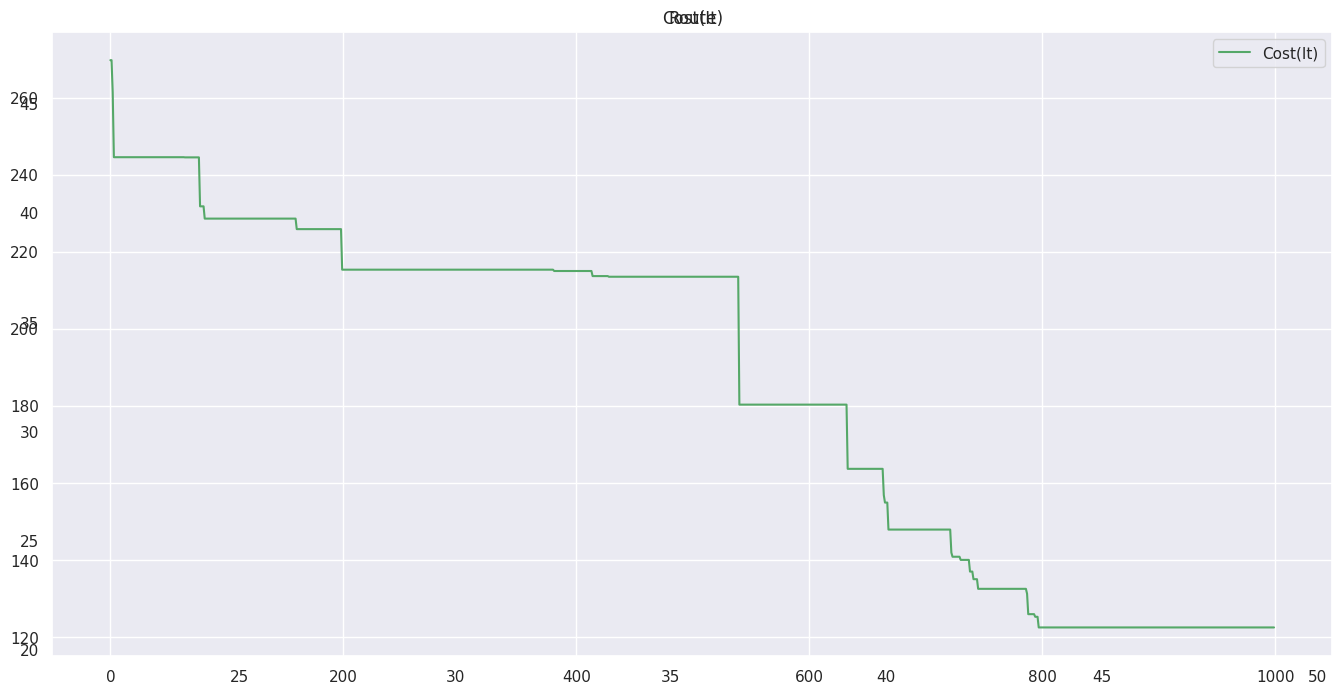

The script that saved this image:
"""
Created on Fri Jun 12 15:38:36 2020

[redacted]

University of Dokuz Eylul in Turkey
"""
import numpy as np
import matplotlib.pyplot as plt
import seaborn as sns

class SA(object):
    def __init__(self,n,maxit,maxitpermtemp,T0):
        self.n = n #number of citiy 
        self.maxit = maxit
        self.maxitpermtemp = maxitpermtemp
        self.x = np.random.randint(20,50,self.n)
        self.y = np.random.randint(20,50,self.n)
        self.D = np.zeros((self.n,self.n))
        self.tour = np.random.permutation(self.n)
        self.bestcost = np.zeros((self.maxit,1))
        self.sol = {"tour":self.tour,"cost":self.cost(self.tour)}
        self.T = T0
        self.T0 = T0
        for i in range(0,self.n-1):
            for j in range(self.n):
                self.D[i,j]=np.sqrt((self.x[i]-self.x[j])**2+(self.y[i]-self.y[j])**2)
                self.D[j,i]=self.D[i,j]
        
    
    def swap(self,route):
        ix=np.random.permutation(len(route))
        i1=ix[1]
        i2=ix[2]
        newroute = np.copy(route)
        newroute[i1],newroute[i2] = newroute[i2],newroute[i1]
        return newroute
    
    def cost(self,route):
        L=0 
        route = np.append(route,route[0])
        for i in range(self.n):
            L=L+self.D[route[i],route[i+1]]
        return L
    
    def main(self):
        
        sol_tour = self.tour
        sol_cost = self.cost(sol_tour)
        
        bestsol_tour = sol_tour 
        bestsol_cost = sol_cost
        
        for it in range(self.maxit):
            for it2 in range(self.maxitpermtemp):
                newsol_tour = self.swap(sol_tour)
                newsol_cost = self.cost(newsol_tour)
                
                if newsol_cost < sol_cost:
                    sol_cost = newsol_cost
                    sol_tour = newsol_tour

                else:
                    delta = (newsol_cost - sol_cost)
                    p = np.exp(-delta/self.T)
                    
                    if np.random.rand() < p:
                        sol_cost = newsol_cost
                        sol_tour = newsol_tour
             
                if sol_cost < bestsol_cost:
                    bestsol_cost = sol_cost
                    bestsol_tour = sol_tour
            
            self.bestcost[it] = bestsol_cost
            self.T = self.T*0.99
            
        self.draw(bestsol_tour)
        
    def draw(self,tour):
        
        sns.set()
        tour = np.append(tour,tour[0])
        plt.axes([0,0,2,1.3])
        plt.plot(self.x[tour],self.y[tour],'rD-',label="City")
        plt.title("Route")
        plt.legend(loc="best")
        plt.show()
        
        plt.axes([0,0,2,1.3])
        plt.plot(self.bestcost,'g',label="Cost(It)")
        plt.title("Cost(It)")
        plt.legend(loc="best")
        plt.show()                   
        
TSP = SA(20,1000,30,5000)
TSP.main()
